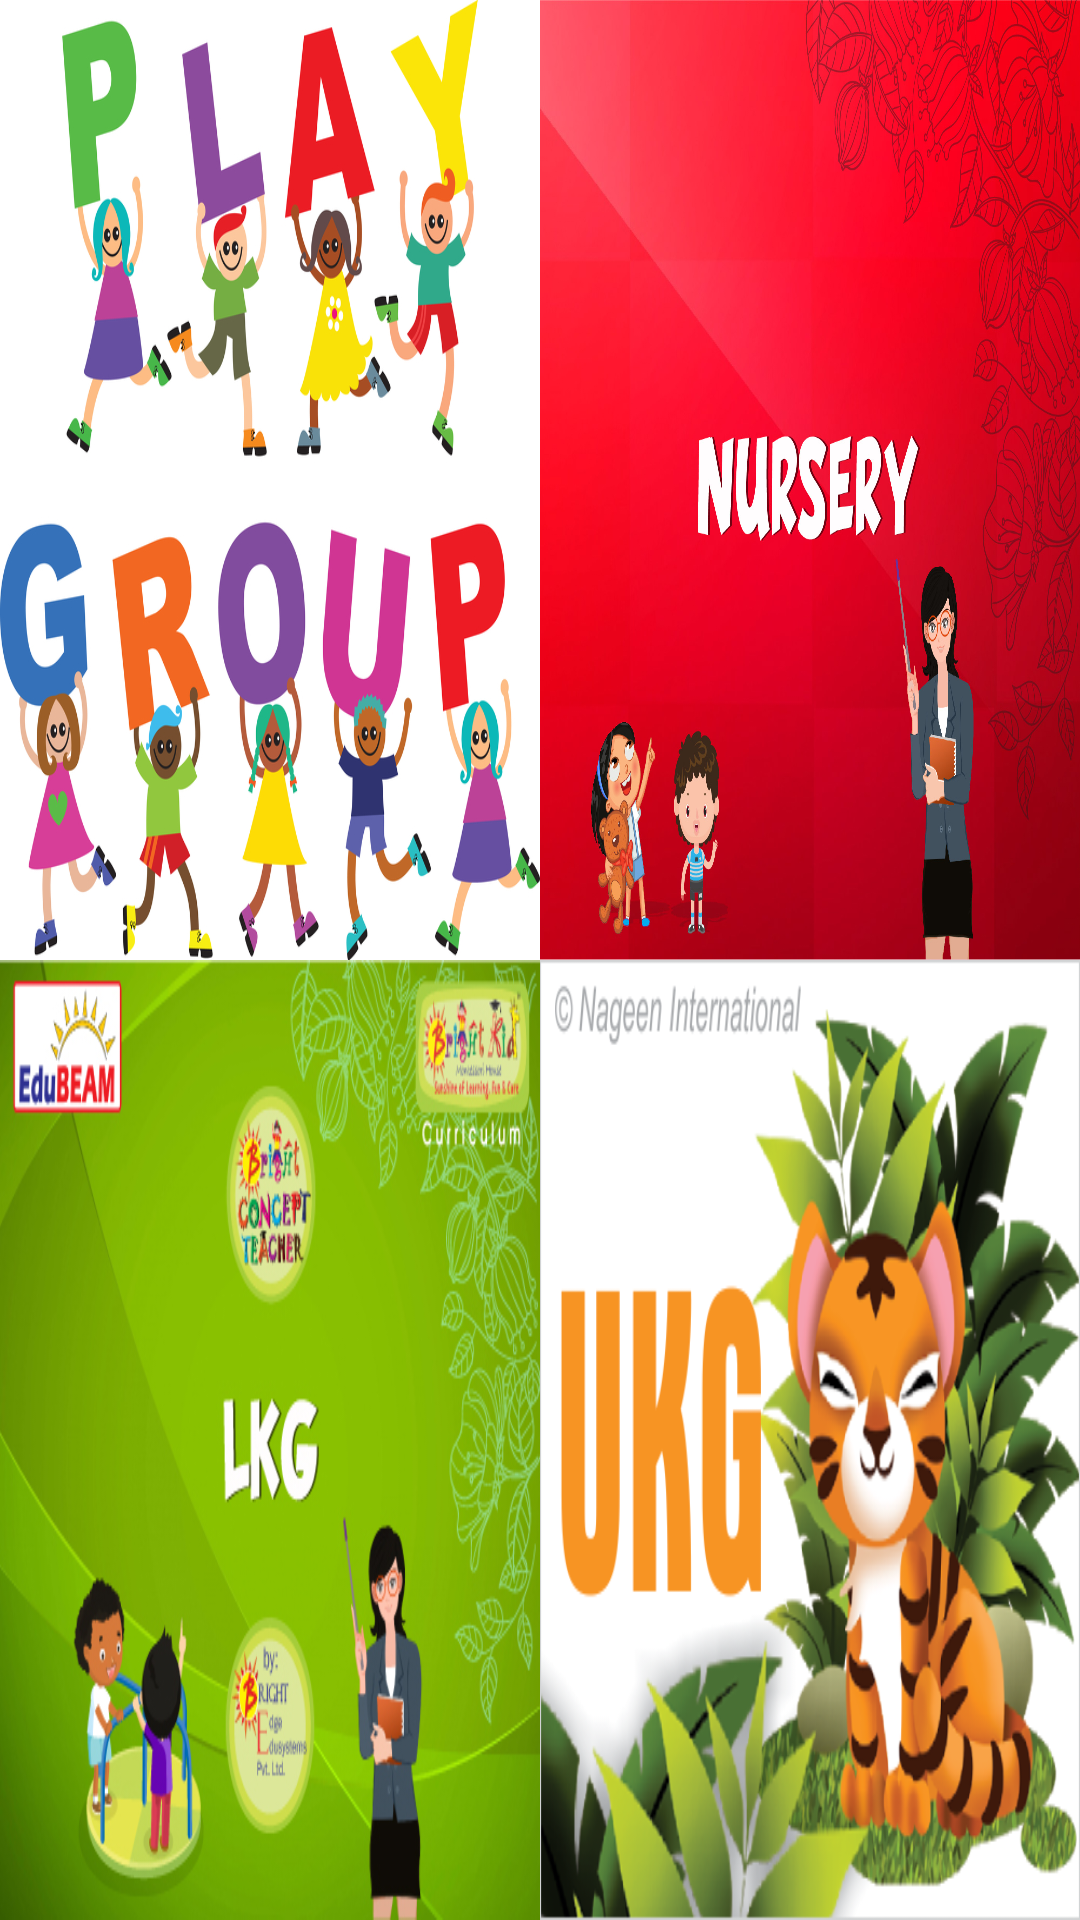

The Android layout XML behind this screen, and the referenced resources:
<!-- AndroidManifest.xml: application theme AppTheme -->
<!-- res/layout/activity_main_screen.xml -->
<?xml version="1.0" encoding="utf-8"?>
<RelativeLayout
    xmlns:android="http://schemas.android.com/apk/res/android"
    xmlns:tools="http://schemas.android.com/tools"
    android:background="@android:color/transparent"
    android:layout_width="match_parent"
    android:layout_height="match_parent"
    android:layout_marginTop="20dp"
    tools:context=".tv.MainScreen">

    <LinearLayout
        android:layout_width="match_parent"
        android:layout_height="match_parent"
        android:orientation="vertical"
        android:weightSum="2">

        <LinearLayout
            android:layout_width="match_parent"
            android:layout_height="0dp"
            android:layout_weight="1"
            android:weightSum="2"
            android:orientation="horizontal">

            <ImageButton
                android:id="@+id/ib_playgroup"
                android:layout_width="0dp"
                android:layout_height="match_parent"
                android:src="@drawable/playgroup_main_card"
                android:scaleType="fitXY"
                android:nextFocusDown="@+id/ib_lkg"
                android:nextFocusRight="@+id/ib_nursery"
                android:layout_weight="1"/>

            <ImageButton
                android:id="@+id/ib_nursery"
                android:layout_width="0dp"
                android:layout_height="match_parent"
                android:src="@drawable/nursery_main_card"
                android:nextFocusDown="@+id/ib_ukg"
                android:nextFocusLeft="@+id/ib_playgroup"
                android:scaleType="fitXY"
                android:layout_weight="1"/>

        </LinearLayout>

        <LinearLayout
            android:layout_width="match_parent"
            android:layout_height="0dp"
            android:layout_weight="1"
            android:weightSum="2"
            android:orientation="horizontal">

            <ImageButton
                android:id="@+id/ib_lkg"
                android:layout_width="0dp"
                android:layout_height="match_parent"
                android:src="@drawable/lkg_main_card"
                android:scaleType="fitXY"
                android:nextFocusUp="@+id/ib_playgroup"
                android:nextFocusRight="@+id/ib_ukg"
                android:layout_weight="1"/>

            <ImageButton
                android:id="@+id/ib_ukg"
                android:layout_width="0dp"
                android:layout_height="match_parent"
                android:src="@drawable/ukg_main_card"
                android:nextFocusUp="@+id/ib_nursery"
                android:nextFocusLeft="@+id/ib_lkg"
                android:scaleType="fitXY"
                android:layout_weight="1"/>

        </LinearLayout>

    </LinearLayout>

</RelativeLayout>
<!-- resources referenced by this layout -->
<resources>
  <!-- drawable lkg_main_card: jpg bitmap (drawable, 147285 bytes) -->
  <!-- drawable nursery_main_card: jpg bitmap (drawable, 393398 bytes) -->
  <!-- drawable playgroup_main_card: jpg bitmap (drawable, 450744 bytes) -->
  <!-- drawable ukg_main_card: png bitmap (drawable, 192140 bytes) -->
  <style name="AppTheme" parent="@style/Theme.Leanback" />
</resources>
